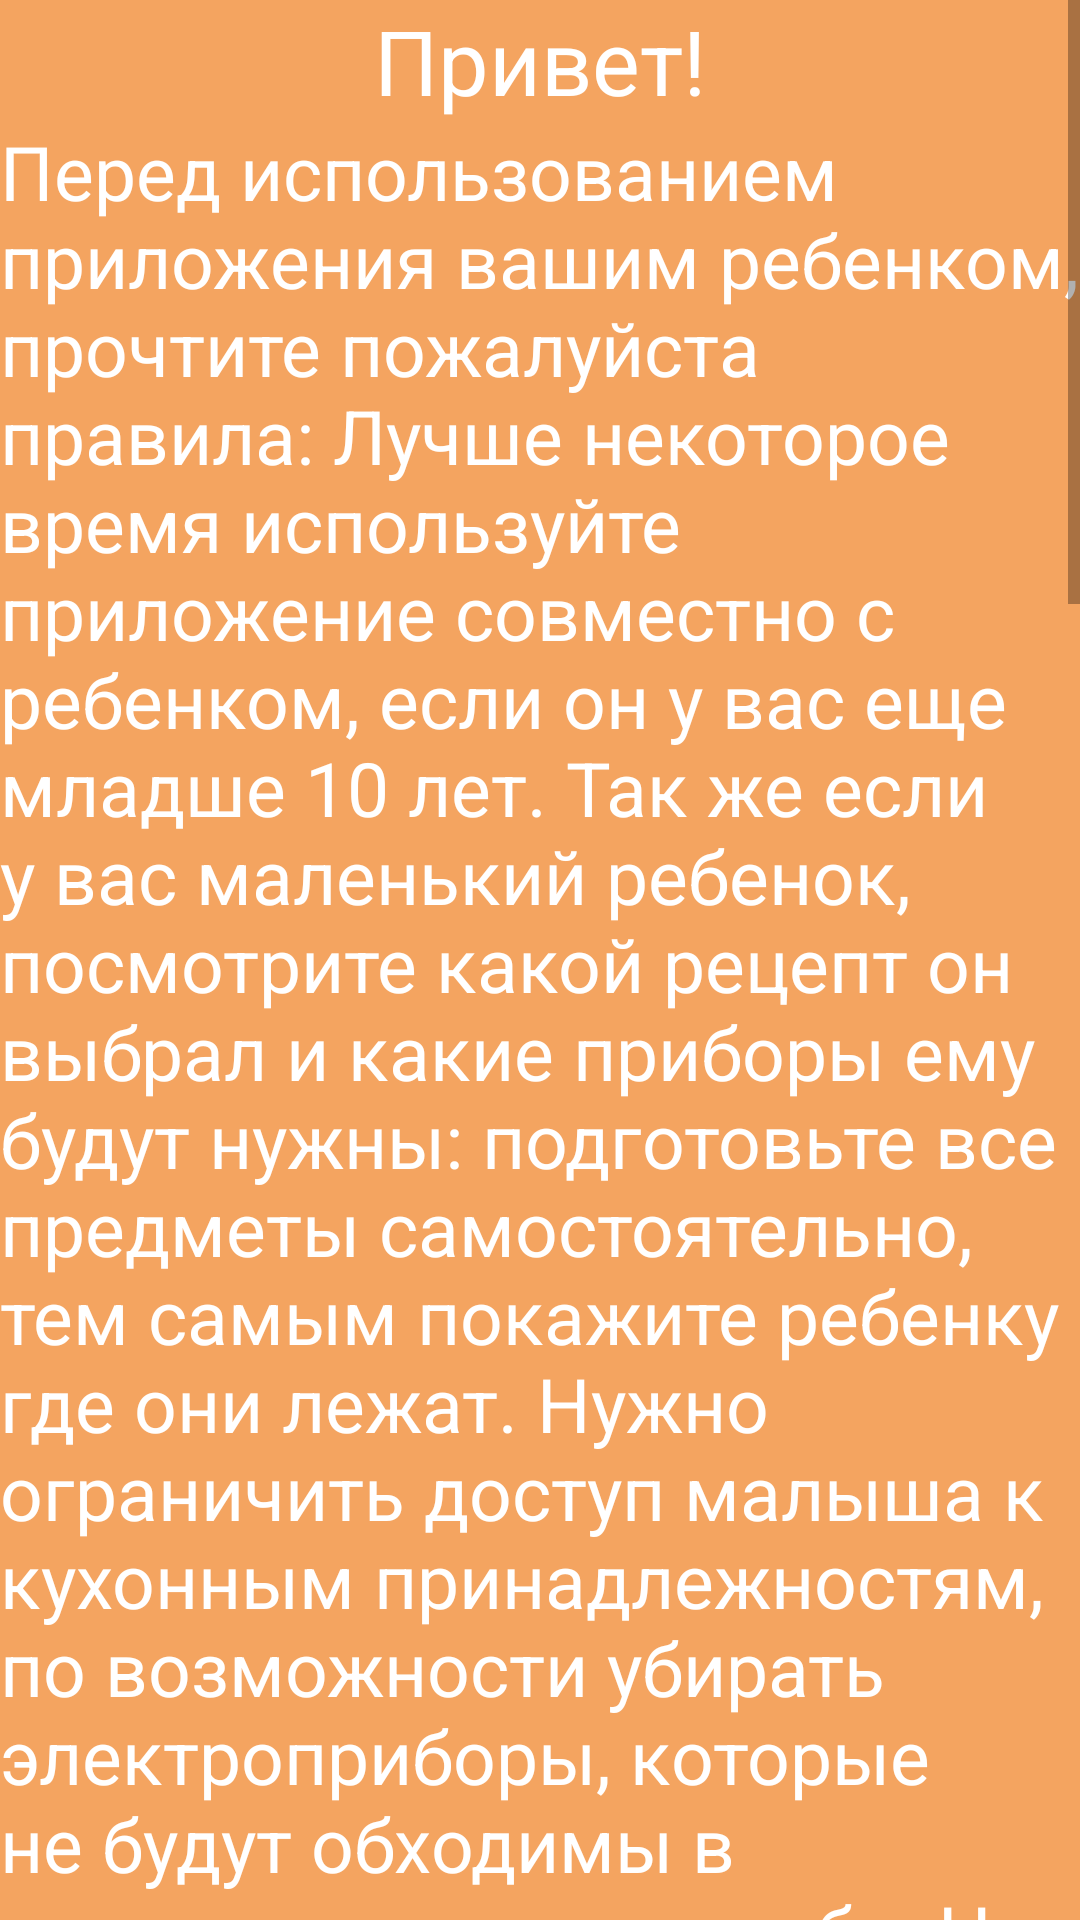

Produce the Android XML layout that renders to this screen, including the resource entries it uses.
<!-- AndroidManifest.xml: application theme AppTheme -->
<!-- res/layout/fragment_tb1.xml -->
<?xml version="1.0" encoding="utf-8"?>
<LinearLayout xmlns:android="http://schemas.android.com/apk/res/android"
    android:orientation="vertical" android:layout_width="match_parent"
    android:layout_height="match_parent"
    android:background="#f4a460">
    <ScrollView
        android:layout_width="match_parent"
        android:layout_height="match_parent">
        <LinearLayout
            android:layout_width="match_parent"
            android:layout_height="match_parent"
            android:orientation="vertical">
            <TextView
                android:layout_width="wrap_content"
                android:layout_height="wrap_content"
                android:text="Привет!"
                android:textSize="30sp"
                android:textColor="#ffffff"
                android:layout_gravity="center_horizontal"/>
            <TextView
                android:layout_width="wrap_content"
                android:layout_height="wrap_content"
                android:text="@string/tb2"
                android:textSize="25sp"
                android:textColor="#ffffff"/>
            <TextView
                android:layout_width="match_parent"
                android:layout_height="match_parent"
                android:text="@string/tb3"
                android:textSize="25sp"
                android:textColor="#ffffff"/>
            <Button
                android:layout_width="match_parent"
                android:layout_height="wrap_content"
                android:text="Назад"
                android:background="@drawable/button"
                android:id="@+id/buttontb"
                android:textColor="#b22222"
                android:layout_gravity="center_horizontal"
                />
        </LinearLayout>
    </ScrollView>
</LinearLayout>
<!-- resources referenced by this layout -->
<resources>
  <!-- drawable button (drawable) -->
  <?xml version="1.0" encoding="utf-8"?>
  <selector xmlns:android="http://schemas.android.com/apk/res/android">
      <item android:state_pressed="true" >
          <shape android:shape="rectangle"  >
              <corners android:radius="20dip" />
              <stroke android:width="4dip" android:color="#acb5c4" />
              <solid android:color="#cbd0d8"/>
          </shape>
      </item>
      <item android:state_focused="true">
          <shape android:shape="oval"  >
              <corners android:radius="20dip" />
              <stroke android:width="4dip" android:color="#acb5c4" />
              <solid android:color="#ffffff"/>
          </shape>
      </item>
      <item>
          <shape android:shape="rectangle"  >
              <corners android:radius="300dip" />
              <stroke android:width="4dip" android:color="#f57c00" />
              <solid android:color="#FF9800"/>
          </shape>
      </item>
  </selector>
  <string name="tb2">
  
  Перед использованием приложения вашим ребенком, прочтите пожалуйста правила:
  
  Лучше некоторое время используйте приложение совместно с ребенком, если он у вас еще младше 10 лет.
  
  Так же если у вас маленький ребенок, посмотрите какой рецепт он выбрал и какие приборы ему будут нужны: подготовьте все предметы самостоятельно, тем самым покажите ребенку где они лежат.
  
  Нужно ограничить доступ малыша к кухонным принадлежностям, по возможности убирать электроприборы, которые не будут обходимы в приготовлении чего-либо.
  
  Не забудьте убирать скатерть, малыш может случайно стянуть скатерть со стола, а вместе с ней и все, что сверху. Воспользуйтесь настольным ковриком или специальной подстилкой ( находящиеся сверху стола объекты должны прочно стоять.)
  
  Огородите ребенка от розеток. Для розеток продаются специальные колпачки, которыми она затыкается.
  
  Для ребенка особую опасность представляют острые углы, и, как уже упоминалось, это можно решить, купив мягкие накладки.
  
  Важно также запереть все шкафчики, чтобы малыш не доставал оттуда вещи. Лучше выделите ему специальный ящик с безопасным для использования ребенком оборудования ( например, пластмассовая посуда и туповатые ножи из силикона).
  
  Не следует оставлять ребенка долго без присмотра на кухне, даже если вы все уберете.
  
  Если у вас электроплита, то нужно следить, чтобы ребенок не касался ее нагревательной поверхности даже если она выключена. Малыш не сможет определить включена она или нет и по привычке сунет туда руку, зная, что там не опасно, и получит серьезный ожог.</string>
  <string name="tb3">
          Прочитай обязательно что нужно делать на кухне, а чего ни в коем случае нельзя!</string>
  <style name="AppTheme" parent="Theme.AppCompat.DayNight.DarkActionBar">
          
          <item name="colorPrimary">#FFA000</item>
          <item name="colorPrimaryDark">@color/colorAccent</item>
          <item name="colorAccent">@color/colorAccent</item>
      </style>
  <color name="colorAccent">#b22222</color>
</resources>
